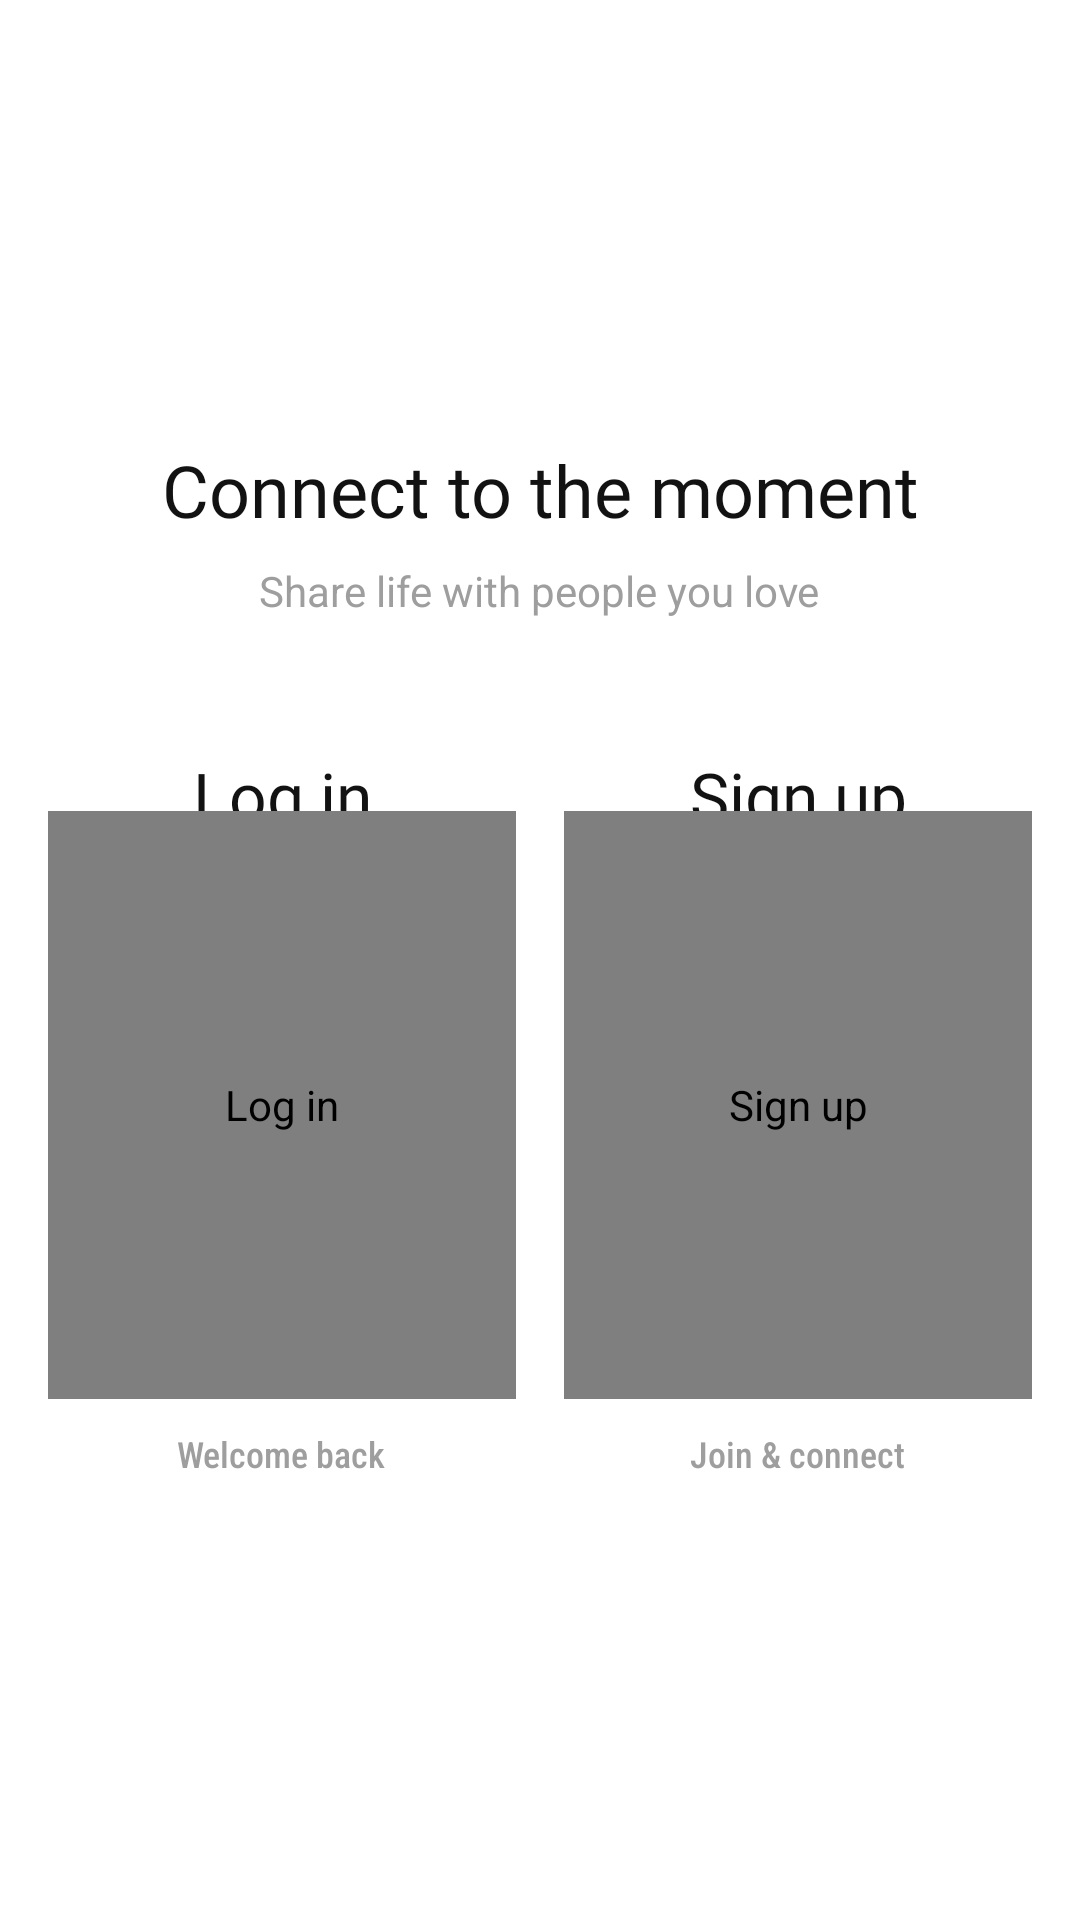

This screen was rendered from an Android layout file. Write that file and the resources it references.
<!-- AndroidManifest.xml: application theme Theme.ProjectAethera -->
<!-- res/layout/auth_activity.xml -->
<?xml version="1.0" encoding="utf-8"?>
<FrameLayout xmlns:android="http://schemas.android.com/apk/res/android"
    xmlns:app="http://schemas.android.com/apk/res-auto"
    android:id="@+id/mainbody"
    android:layout_width="match_parent"
    android:layout_height="match_parent"
    android:clipChildren="false"
    android:clipToPadding="false"
    android:background="@color/app_background">

    <LinearLayout
        android:id="@+id/image_layout"
        android:layout_width="match_parent"
        android:layout_height="wrap_content"
        android:layout_gravity="center"
        android:clipChildren="false"
        android:clipToPadding="false"
        android:gravity="center_horizontal"
        android:orientation="vertical"
        android:paddingHorizontal="16dp"
        android:paddingVertical="24dp">

        <TextView
            android:id="@+id/motor"
            android:layout_width="wrap_content"
            android:layout_height="wrap_content"
            android:fontFamily="@font/pacifico_regular"
            android:gravity="center"
            android:text="@string/auth_motto"
            android:textColor="@color/midnight_black"
            android:textSize="24sp" />

        <TextView
            android:id="@+id/motor_auth"
            android:layout_width="wrap_content"
            android:layout_height="wrap_content"
            android:layout_marginTop="8dp"
            android:layout_marginBottom="36dp"
            android:gravity="center"
            android:lineSpacingExtra="2dp"
            android:text="@string/auth_motto_sub"
            android:textColor="@color/gray"
            android:textSize="14sp" />

        <LinearLayout
            android:layout_width="match_parent"
            android:layout_height="wrap_content"
            android:clipChildren="false"
            android:clipToPadding="false"
            android:gravity="center_horizontal"
            android:orientation="horizontal">

            <LinearLayout
                android:layout_width="0dp"
                android:layout_height="wrap_content"
                android:layout_marginEnd="8dp"
                android:layout_weight="1"
                android:clipChildren="false"
                android:clipToPadding="false"
                android:gravity="center_horizontal"
                android:orientation="vertical">

                <FrameLayout
                    android:id="@+id/img_login"
                    android:layout_width="match_parent"
                    android:layout_height="228dp"
                    android:clipChildren="false"
                    android:clipToPadding="false"
                    android:clickable="true"
                    android:focusable="true"
                    android:foreground="?attr/selectableItemBackground">

                    <TextView
                        android:layout_width="match_parent"
                        android:layout_height="wrap_content"
                        android:layout_gravity="top|center_horizontal"
                        android:layout_marginTop="8dp"
                        android:fontFamily="@font/sacrifice_demo"
                        android:gravity="center"
                        android:text="@string/auth_login_title"
                        android:textAlignment="center"
                        android:textColor="@color/midnight_black"
                        android:textSize="22sp" />

                    <com.airbnb.lottie.LottieAnimationView
                        android:id="@+id/lottie_login"
                        android:layout_width="match_parent"
                        android:layout_height="match_parent"
                        android:layout_marginTop="28dp"
                        android:layout_marginBottom="4dp"
                        android:contentDescription="@string/auth_login_icon"
                        app:lottie_autoPlay="false"
                        app:lottie_loop="false" />
                </FrameLayout>

                <TextView
                    android:layout_width="wrap_content"
                    android:layout_height="wrap_content"
                    android:layout_marginTop="6dp"
                    android:gravity="center"
                    android:fontFamily="sans-serif-condensed-medium"
                    android:text="@string/auth_login_subtitle"
                    android:textColor="@color/gray"
                    android:textSize="12sp" />
            </LinearLayout>

            <LinearLayout
                android:layout_width="0dp"
                android:layout_height="wrap_content"
                android:layout_marginStart="8dp"
                android:layout_weight="1"
                android:clipChildren="false"
                android:clipToPadding="false"
                android:gravity="center_horizontal"
                android:orientation="vertical">

                <FrameLayout
                    android:id="@+id/img_register"
                    android:layout_width="match_parent"
                    android:layout_height="228dp"
                    android:clipChildren="false"
                    android:clipToPadding="false"
                    android:clickable="true"
                    android:focusable="true"
                    android:foreground="?attr/selectableItemBackground">

                    <TextView
                        android:layout_width="match_parent"
                        android:layout_height="wrap_content"
                        android:layout_gravity="top|center_horizontal"
                        android:layout_marginTop="8dp"
                        android:fontFamily="@font/sacrifice_demo"
                        android:gravity="center"
                        android:text="@string/auth_register_title"
                        android:textAlignment="center"
                        android:textColor="@color/midnight_black"
                        android:textSize="22sp" />

                    <com.airbnb.lottie.LottieAnimationView
                        android:id="@+id/lottie_register"
                        android:layout_width="match_parent"
                        android:layout_height="match_parent"
                        android:layout_marginTop="28dp"
                        android:layout_marginBottom="4dp"
                        android:contentDescription="@string/auth_register_icon"
                        app:lottie_autoPlay="false"
                        app:lottie_loop="false" />
                </FrameLayout>

                <TextView
                    android:layout_width="wrap_content"
                    android:layout_height="wrap_content"
                    android:layout_marginTop="6dp"
                    android:gravity="center"
                    android:text="@string/auth_register_subtitle"
                    android:fontFamily="sans-serif-condensed-medium"

                    android:textColor="@color/gray"
                    android:textSize="12sp" />
            </LinearLayout>
        </LinearLayout>
    </LinearLayout>

    <androidx.fragment.app.FragmentContainerView
        android:id="@+id/fragment_container"
        android:layout_width="match_parent"
        android:layout_height="match_parent"
        android:visibility="gone" />

</FrameLayout>
<!-- resources referenced by this layout -->
<resources>
  <color name="app_background">#FFFFFF</color>
  <color name="gray">#9E9E9E</color>
  <color name="midnight_black">#121212</color>
  <string name="auth_login_icon">Log in</string>
  <string name="auth_login_subtitle">Welcome back</string>
  <string name="auth_login_title">Log in</string>
  <string name="auth_motto">Connect to the moment</string>
  <string name="auth_motto_sub">Share life with people you love</string>
  <string name="auth_register_icon">Sign up</string>
  <string name="auth_register_subtitle">Join &amp; connect</string>
  <string name="auth_register_title">Sign up</string>
  <style name="Theme.ProjectAethera" parent="Theme.MaterialComponents.DayNight.NoActionBar">
          <item name="colorPrimary">@color/orange</item>
          <item name="colorPrimaryVariant">@color/sunset_orange</item>
          <item name="colorOnPrimary">@color/white</item>
          <item name="android:colorBackground">@color/app_background</item>
          <item name="android:windowBackground">@color/app_background</item>
          <item name="android:statusBarColor">@color/app_background</item>
          <item name="android:navigationBarColor">@color/app_background</item>
          <item name="android:windowDrawsSystemBarBackgrounds">true</item>
          <item name="android:windowLightStatusBar">true</item>
          <item name="android:windowLightNavigationBar">true</item>
      </style>
  <color name="orange">#FF9800</color>
  <color name="sunset_orange">#FD5E53</color>
  <color name="white">#FFFFFFFF</color>
</resources>
